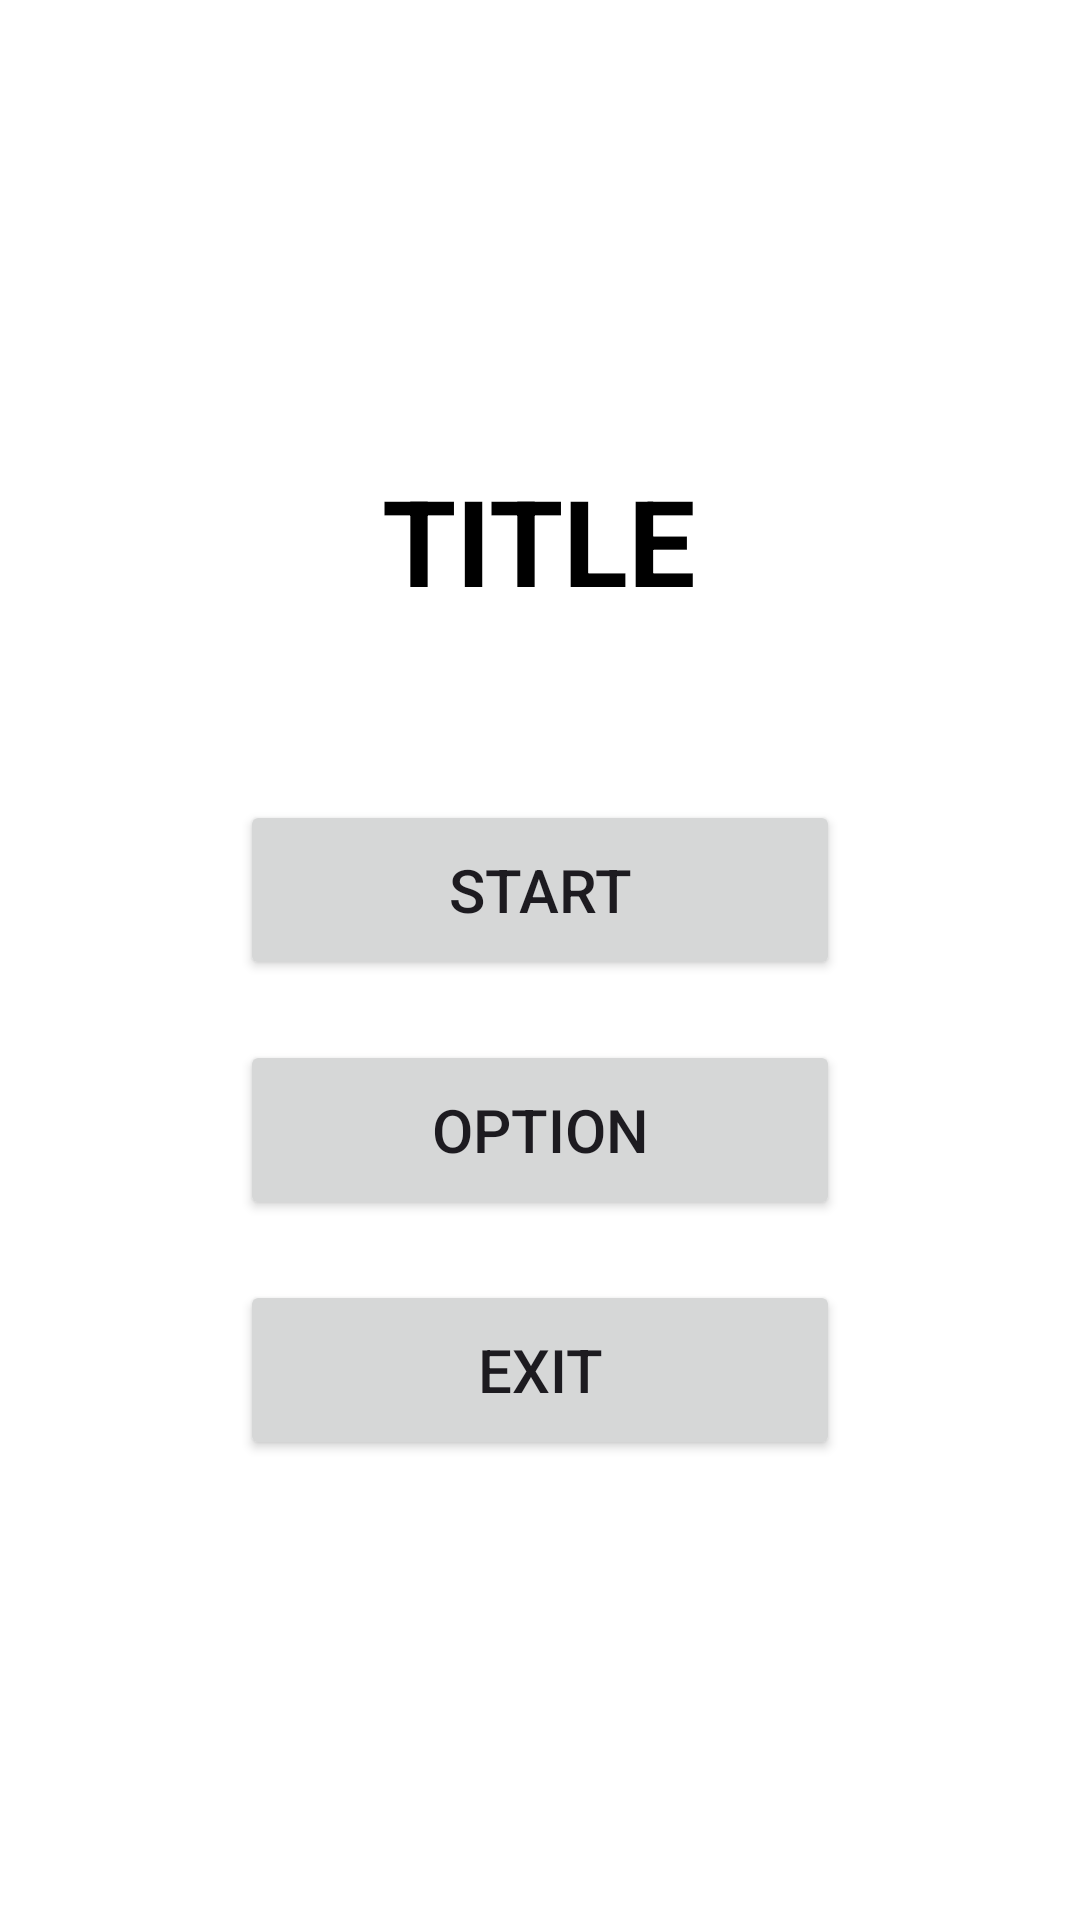

Produce the Android XML layout that renders to this screen, including the resource entries it uses.
<!-- AndroidManifest.xml: application theme Theme.UUI -->
<!-- res/layout/activity_main.xml -->
<?xml version="1.0" encoding="utf-8"?>
<LinearLayout xmlns:android="http://schemas.android.com/apk/res/android"
    android:layout_width="match_parent"
    android:layout_height="match_parent"
    android:orientation="vertical"
    android:gravity="center"
    android:background="#FFFFFF"
    android:padding="20dp">

    <TextView
        android:id="@+id/txt_main_title"
        android:layout_width="wrap_content"
        android:layout_height="wrap_content"
        android:text="TITLE"
        android:textSize="40sp"
        android:textStyle="bold"
        android:textColor="#000000"
        android:layout_marginBottom="60dp" />

    <Button
        android:id="@+id/btn_start"
        android:layout_width="200dp"
        android:layout_height="60dp"
        android:text="START"
        android:textSize="20sp"
        android:layout_marginBottom="20dp" />

    <Button
        android:id="@+id/btn_option"
        android:layout_width="200dp"
        android:layout_height="60dp"
        android:text="OPTION"
        android:textSize="20sp"
        android:layout_marginBottom="20dp" />

    <Button
        android:id="@+id/btn_exit"
        android:layout_width="200dp"
        android:layout_height="60dp"
        android:text="EXIT"
        android:textSize="20sp" />

</LinearLayout>
<!-- resources referenced by this layout -->
<resources>
  <style name="Theme.UUI" parent="Base.Theme.UUI" />
  <style name="Base.Theme.UUI" parent="Theme.Material3.DayNight.NoActionBar">
          
          
      </style>
</resources>
